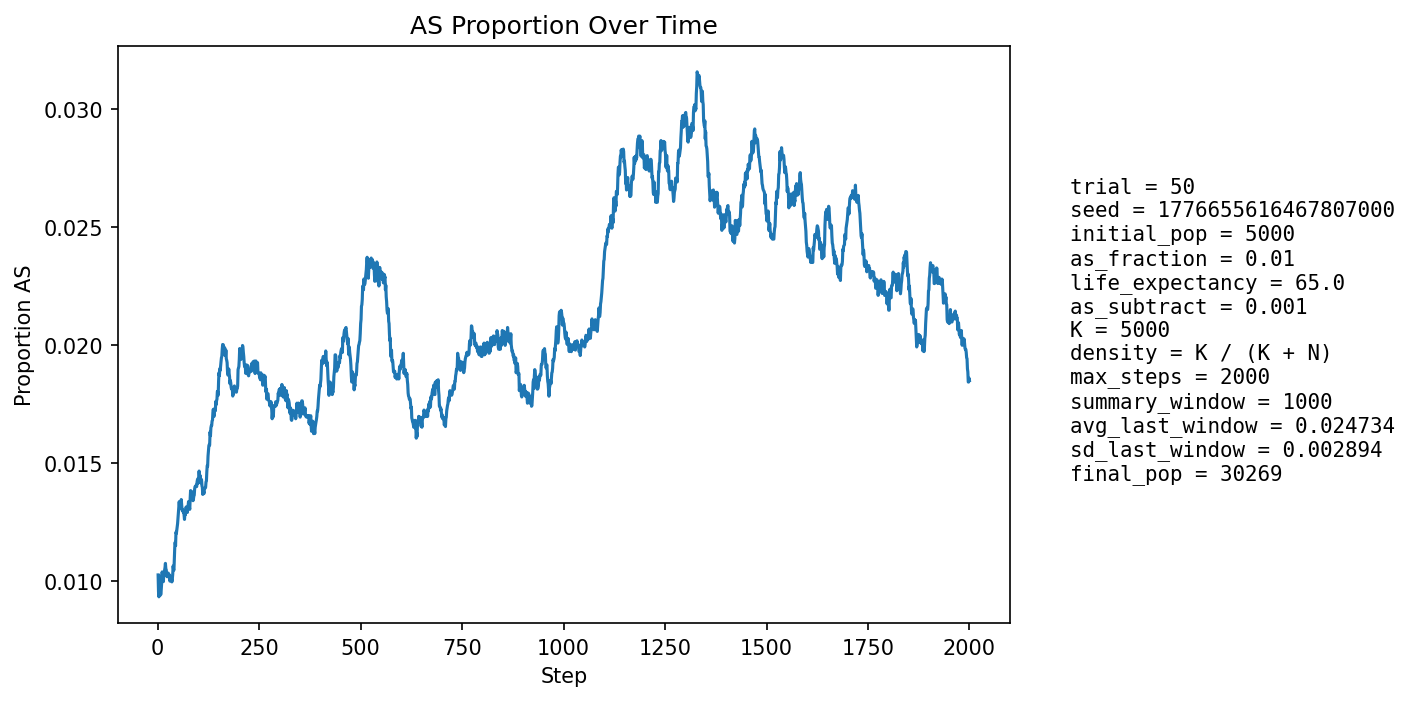

Source data for this figure (header and first rows):
step, population_size, births, newborn_AA, newborn_AS, newborn_SS, prop_newborn_AA, prop_newborn_AS, prop_newborn_SS, prop_repro_AA, prop_repro_AS, prop_AS_population
1, 5940, 1302, 1290, 12, 0, 0.9908, 0.009217, 0.0, 0.9908, 0.00922, 0.01027
2, 6699, 1191, 1185, 6, 0, 0.995, 0.005038, 0.0, 0.9908, 0.00921, 0.009554
3, 7386, 1115, 1108, 7, 0, 0.9937, 0.006278, 0.0, 0.9908, 0.009195, 0.009342
4, 8020, 1062, 1046, 16, 0, 0.9849, 0.01507, 0.0, 0.9886, 0.0114, 0.01022
5, 8929, 1339, 1328, 11, 0, 0.9918, 0.008215, 0.0, 0.9891, 0.0109, 0.009968
6, 9991, 1521, 1506, 15, 0, 0.9901, 0.009862, 0.0, 0.9903, 0.009677, 0.01001
7, 11148, 1637, 1628, 9, 0, 0.9945, 0.005498, 0.0, 0.991, 0.008965, 0.009419
8, 12358, 1710, 1694, 16, 0, 0.9906, 0.009357, 0.0, 0.9899, 0.01014, 0.009468
9, 13678, 1839, 1819, 20, 0, 0.9891, 0.01088, 0.0, 0.9901, 0.009868, 0.009724
10, 15112, 1981, 1959, 22, 0, 0.9889, 0.01111, 0.0, 0.99, 0.01, 0.009992
11, 16638, 2114, 2087, 27, 0, 0.9872, 0.01277, 0.0, 0.9907, 0.009292, 0.0104
12, 18226, 2225, 2208, 17, 0, 0.9924, 0.00764, 0.0, 0.9912, 0.008828, 0.01004
13, 19707, 2179, 2156, 23, 0, 0.9894, 0.01056, 0.0, 0.9908, 0.009186, 0.01015
14, 21130, 2193, 2175, 18, 0, 0.9918, 0.008208, 0.0, 0.9901, 0.009874, 0.009986
15, 22504, 2243, 2214, 29, 0, 0.9871, 0.01293, 0.0, 0.9893, 0.01075, 0.01035
16, 23823, 2315, 2293, 22, 0, 0.9905, 0.009503, 0.0, 0.99, 0.009973, 0.01028
17, 25020, 2337, 2309, 28, 0, 0.988, 0.01198, 0.0, 0.9898, 0.01024, 0.01047
18, 26090, 2341, 2317, 24, 0, 0.9897, 0.01025, 0.0, 0.99, 0.01003, 0.01058
19, 27047, 2346, 2318, 28, 0, 0.9881, 0.01194, 0.0, 0.989, 0.01097, 0.01076
20, 27917, 2357, 2337, 20, 0, 0.9915, 0.008485, 0.0, 0.9891, 0.01086, 0.01053
21, 28704, 2360, 2340, 20, 0, 0.9915, 0.008475, 0.0, 0.9891, 0.01094, 0.01049
22, 29376, 2350, 2333, 17, 0, 0.9928, 0.007234, 0.0, 0.9891, 0.01086, 0.01035
23, 29923, 2334, 2317, 17, 0, 0.9927, 0.007284, 0.0, 0.9892, 0.01084, 0.01019
24, 30347, 2314, 2287, 27, 0, 0.9883, 0.01167, 0.0, 0.989, 0.01095, 0.01031
25, 30682, 2309, 2286, 23, 0, 0.99, 0.009961, 0.0, 0.9893, 0.01066, 0.01033
26, 30927, 2306, 2280, 26, 0, 0.9887, 0.01127, 0.0, 0.9895, 0.01051, 0.01035
27, 31097, 2300, 2276, 24, 0, 0.9896, 0.01043, 0.0, 0.9902, 0.009802, 0.01029
28, 31201, 2289, 2270, 19, 0, 0.9917, 0.008301, 0.0, 0.99, 0.01005, 0.01016
29, 31256, 2278, 2254, 24, 0, 0.9895, 0.01054, 0.0, 0.9902, 0.009761, 0.01027
30, 31271, 2270, 2255, 15, 0, 0.9934, 0.006608, 0.0, 0.99, 0.009962, 0.01001
31, 31259, 2263, 2238, 25, 0, 0.989, 0.01105, 0.0, 0.9902, 0.009806, 0.01008
32, 31218, 2256, 2233, 23, 0, 0.9898, 0.0102, 0.0, 0.9902, 0.00978, 0.01006
33, 31151, 2248, 2222, 26, 0, 0.9884, 0.01157, 0.0, 0.99, 0.01001, 0.01008
34, 31069, 2243, 2220, 23, 0, 0.9897, 0.01025, 0.0, 0.9901, 0.009866, 0.01011
35, 30979, 2239, 2221, 18, 0, 0.992, 0.008039, 0.0, 0.9897, 0.01034, 0.009974
36, 30886, 2238, 2212, 26, 0, 0.9884, 0.01162, 0.0, 0.9899, 0.01012, 0.0101
37, 30795, 2236, 2210, 26, 0, 0.9884, 0.01163, 0.0, 0.9897, 0.01028, 0.01029
38, 30706, 2234, 2201, 33, 0, 0.9852, 0.01477, 0.0, 0.9898, 0.01019, 0.01065
39, 30623, 2232, 2214, 18, 0, 0.9919, 0.008065, 0.0, 0.9901, 0.009912, 0.01051
40, 30551, 2231, 2212, 19, 0, 0.9915, 0.008516, 0.0, 0.9897, 0.01032, 0.01047
41, 30488, 2231, 2193, 38, 0, 0.983, 0.01703, 0.0, 0.9895, 0.01053, 0.01102
42, 30430, 2230, 2194, 36, 0, 0.9839, 0.01614, 0.0, 0.9884, 0.01156, 0.01144
43, 30378, 2230, 2202, 28, 0, 0.9874, 0.01256, 0.0, 0.9888, 0.0112, 0.01165
44, 30336, 2231, 2214, 17, 0, 0.9924, 0.00762, 0.0, 0.989, 0.01102, 0.0115
45, 30299, 2231, 2193, 38, 0, 0.983, 0.01703, 0.0, 0.9882, 0.01179, 0.01208
46, 30267, 2232, 2209, 23, 0, 0.9897, 0.0103, 0.0, 0.9875, 0.0125, 0.01203
47, 30246, 2233, 2205, 28, 0, 0.9875, 0.01254, 0.0, 0.987, 0.01295, 0.01217
48, 30233, 2234, 2208, 26, 0, 0.9884, 0.01164, 0.0, 0.9876, 0.01245, 0.01227
49, 30222, 2234, 2205, 29, 0, 0.987, 0.01298, 0.0, 0.9868, 0.01321, 0.01244
50, 30215, 2234, 2203, 31, 0, 0.9861, 0.01388, 0.0, 0.9874, 0.01264, 0.01268
51, 30214, 2235, 2200, 35, 0, 0.9843, 0.01566, 0.0, 0.9869, 0.01309, 0.01297
52, 30210, 2235, 2203, 32, 0, 0.9857, 0.01432, 0.0, 0.9866, 0.0134, 0.01311
53, 30211, 2236, 2202, 34, 0, 0.9848, 0.01521, 0.0, 0.987, 0.01296, 0.01337
54, 30212, 2236, 2216, 20, 0, 0.9911, 0.008945, 0.0, 0.9872, 0.01276, 0.01314
55, 30219, 2237, 2206, 31, 0, 0.9861, 0.01386, 0.0, 0.9869, 0.01314, 0.01334
56, 30222, 2237, 2216, 21, 0, 0.9906, 0.009388, 0.0, 0.986, 0.01403, 0.0131
57, 30229, 2238, 2205, 33, 0, 0.9853, 0.01475, 0.0, 0.9862, 0.01383, 0.0133
58, 30234, 2238, 2203, 35, 0, 0.9844, 0.01564, 0.0, 0.9864, 0.01364, 0.01346
59, 30239, 2238, 2213, 25, 0, 0.9888, 0.01117, 0.0, 0.9862, 0.01376, 0.01326
60, 30245, 2238, 2216, 21, 1, 0.9902, 0.009383, 0.0004468, 0.9866, 0.01338, 0.01303
... 1,940 more rows
